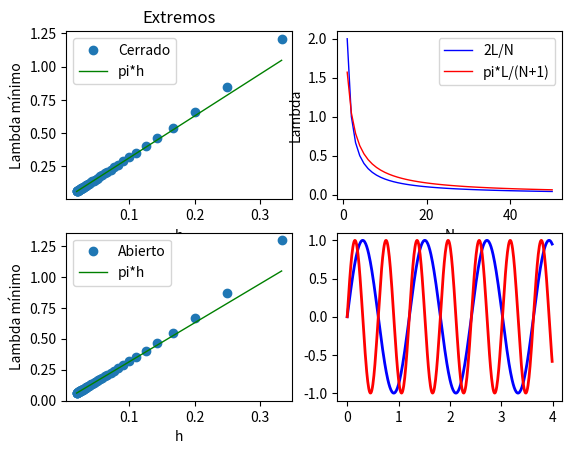

The script that saved this image:




import matplotlib.animation as animation
import math
import numpy as np
from matplotlib import pyplot as plt
from scipy.linalg import toeplitz
import pylab
from numpy import linalg as la


#c es la raíz del cociente entre la tensión y la densidad 
c=1.0
#L es la longitud de la cuerda en el reposo
L=1.0


#N es el número de partes móviles
N=50



#h es la distancia horizontal entre partes móviles para N masas
h=L/(N+1)


#--------------------- Item a ----------------------------------------

#Arma una matriz tridiagonal, B para el caso de extremo fijo en función del número de masas

def B(X):
    
  a = np.zeros(X)
  a[0] = 2
  a[1] = -1
  first_row1 = np.array(a)
  first_col1 = np.array(a)
  B = toeplitz(first_col1, first_row1)
  
  return B

def C(X):

   #C será la matriz tridiagonal para el caso de extremo libre.
   b = np.zeros(X)
   b[0] = 2
   b[1] = -1
   first_row2 = np.array(b)
   first_col2 = np.array(b)
   C = toeplitz(first_col2, first_row2)
   #Se modifica la ultima fila por la condición de extremo libre
   (C[X-1])[X-1]=1.0
   
   return C



    
#Función que da una lista de las frecuencias angulares dada una matriz y el número de partes móviles
def W(X,Y):
    # Halla los autovalores y autovectores de la matriz
    mu, v = la.eig(X)
    
    # w da una lista con las frecuencias angulares 
    w=np.zeros(Y)
    
    for i in range(0,Y):
       w[i]=(c*(Y+1)/L)*math.sqrt(mu[i])
   
    return w



#Función que da una lista de las longitudes de onda dada una matriz y el número de partes móviles

def Lam(X,Y):
    
    w=W(X,Y)
    #lamb da una lista de longitudes de onda
    lamb=np.zeros(Y)
    
    for i in range(0,Y):
     lamb[i]=((math.pi)*2*c)/w[i]
     
    return lamb


# --------------------------- Item b ----------------------------------
#EXTREMO CERRADO

#min_lamb es la lista con los valores mínimos de longitud de onda para cada N


min_lamb=np.zeros(N-1)

for i in range(2,N+1):
    
      min_lamb[i-2]=min(Lam(B(i),i))
      

# h_aux es una lista con las distancias entre partes móviles para cada N

h_aux = np.zeros(N-1)


for i in range(2,N+1):
    
    h_aux[i-2]= L/(i+1)   
    


#Gráficos pedidos

x= h_aux
y= min_lamb

z=np.zeros(N-1)

for i in range(0,N-1):
    
    z[i]= math.pi*h_aux[i]


plt.subplot(221)
plt.plot(x,y,'o',linewidth=1.0)
plt.plot(x,z,'g',linewidth=1.0)
plt.xlabel('h')
plt.ylabel('Lambda mínimo')
plt.title('Extremos')
plt.legend(['Cerrado','pi*h'])

    


#EXTREMO ABIERTO

#min_lamb2 es la lista con los valores mínimos de longitud de onda para cada N



min_lamb2=np.zeros(N-1)

for i in range(2,N+1):
    
      min_lamb2[i-2]=min(Lam(C(i),i))



#Gráficos pedidos

y2= min_lamb2

plt.subplot(223)
plt.plot(x,y2,'o',linewidth=1.0)
plt.plot(x,z,'g',linewidth=1.0)
plt.xlabel('h')
plt.ylabel('Lambda mínimo')
plt.legend(['Abierto','pi*h'])

# Acá se compara 2L/(N+1) con 2L/(N) en función de N

#N_fila es una lista con números que van de 1 hasta N

N_fila=np.zeros(N)

for i in range(1,N+1):
  
    N_fila[i-1]=i

#lambda_N es una lista con los valores lamba=2L/N

lambda_N=np.zeros(N)

for i in range(1,N+1):
    
    lambda_N[i-1]=2*L/(N_fila[i-1])
    
#lambda_N1 es una lista con los valores lamba=pi*L/(N+1)
    
lambda_N1=np.zeros(N)
    
for i in range(1,N+1):
    
    lambda_N1[i-1]=math.pi*L/(N_fila[i-1]+1)
    
    
plt.subplot(222)
plt.plot(N_fila,lambda_N,'b',linewidth=1.0)
plt.plot(N_fila,lambda_N1,'r',linewidth=1.0)
plt.xlabel('N')
plt.ylabel('Lambda')
plt.legend(['2L/N','pi*L/(N+1)'])





#---------------------------------- Item c------------------------------------------

#ln es la lista de longitudes de onda modales para n masas en el caso de extremos cerrados
l2=np.sort(Lam(B(2),2))
l3=np.sort(Lam(B(3),3))
l5=np.sort(Lam(B(5),5))
l7=np.sort(Lam(B(7),7))
l11=np.sort(Lam(B(11),11))

#Con este código se toman los cocientes para cada caso.
#for i in range(0,len(l11)):
#     print(l3[2]/l11[i])
     
     
#Gráfico para representar el aliasing espacial
   
x2= np.array(range(400))*0.01
k= np.zeros(len(x2))
g= np.zeros(len(x2))

for i in range(len(x2)):
    k[i]=np.sin((2*math.pi/l2[0])*x2[i])
    
for i in range(len(x2)):
    g[i]=np.sin((2*math.pi/l5[1])*x2[i])
    
plt.subplot(224)
plt.plot(x2,k,'b',linewidth=2.0)
plt.plot(x2,g,'r',linewidth=2.0)


#--------------------------------- Item d --------------------------------

c=1.0
N=5
n= np.zeros(N)
h=L/(N+1)


for i in range(1,N+1):
    n[i-1]=i
    


nh= np.zeros(N)

for i in range(0,N):
    nh[i]=h*n[i]
    
    
#Matriz identidad NxN multiplicada por 2
I2 = [] 
for i in range(N):
	fila = []
	for j in range(N):
		val = 2 if i==j else 0
		fila.append(val)
	I2.append(fila)

    

#Psi0 son las condiciones iniciales de desplazamiento


Psi0=np.zeros(N)

for i in range(0,N):
    
    if nh[i]<=(L/2) :
        
        Psi0[i]=0.2*nh[i]/L
    
    else:
        
        Psi0[i]=0.2*(1-(nh[i]/L))
        

        
    
        
t= 0.0
tmax=10.0
tau=0.05




r2 = (c**2)*(tau**2)/(h**2)

Psi1 = Psi0





Psi_aux=np.zeros((int(tmax//tau)+1,N))    

while (t<=tmax):
    
                Psi_aux[int(t//tau)]= Psi1
                Psi_new = (I2-(r2)*B(N)).dot(Psi1)-Psi0
                Psi0 = Psi1
                Psi1 = Psi_new
                t = t + tau

        
Psi_extremos=np.zeros((int(tmax//tau)+1,N+2))

for i in range(0,len(Psi_aux)):
    
    for j in range (1,N+1):
        
        Psi_extremos[i][j]=Psi_aux[i][j-1]
        
        
    Psi_extremos[i][0]=0   
    Psi_extremos[i][N+1]=0
    


# Animación 1 , sólo activar una a la vez
                
fig=plt.figure()
ax=fig.gca()
    
nh_extremos=np.zeros(len(nh)+2)

for i in range(0,len(nh)):
    nh_extremos[i+1]= nh[i]
    
nh_extremos[len(nh)+1]=1.0



def actualizar(i):
        
   ax.clear()
   
   ax.plot(nh_extremos,Psi_extremos[i])
   
        
   plt.title("Animación de las 5 cuentas")
   
   plt.ylim(-0.2,0.2)
   plt.xlim(-0.1,1.1)
   

ani=animation.FuncAnimation(fig,actualizar,range(int(tmax//tau)))
plt.show()

"""
#--------- Masa 3 en función del tiempo ----------------------------------

# Animación 2, sólo dejar activa una a la vez

fig2=plt.figure()
ax2=fig2.gca()
  
Psi_tercer_masa=np.zeros(int(tmax//tau))

for i in range(0,len(Psi_tercer_masa)):
    Psi_tercer_masa[i]=Psi_extremos[i][3]


t_lista=np.zeros(int(tmax//tau))

for i in range(0,len(t_lista)):
    t_lista[i]= i*tau
    
    
    
def actualizar2(i):
        
   ax2.clear()
   
   ax2.plot(t_lista[:i],Psi_tercer_masa[:i])
        
   plt.title("Animación de la cuenta 3")
     
   plt.ylim(-0.2,0.2)
   plt.xlim(-0.1,tmax)

ani2=animation.FuncAnimation(fig2,actualizar2,range(int(tmax//tau)))
plt.show()
"""
